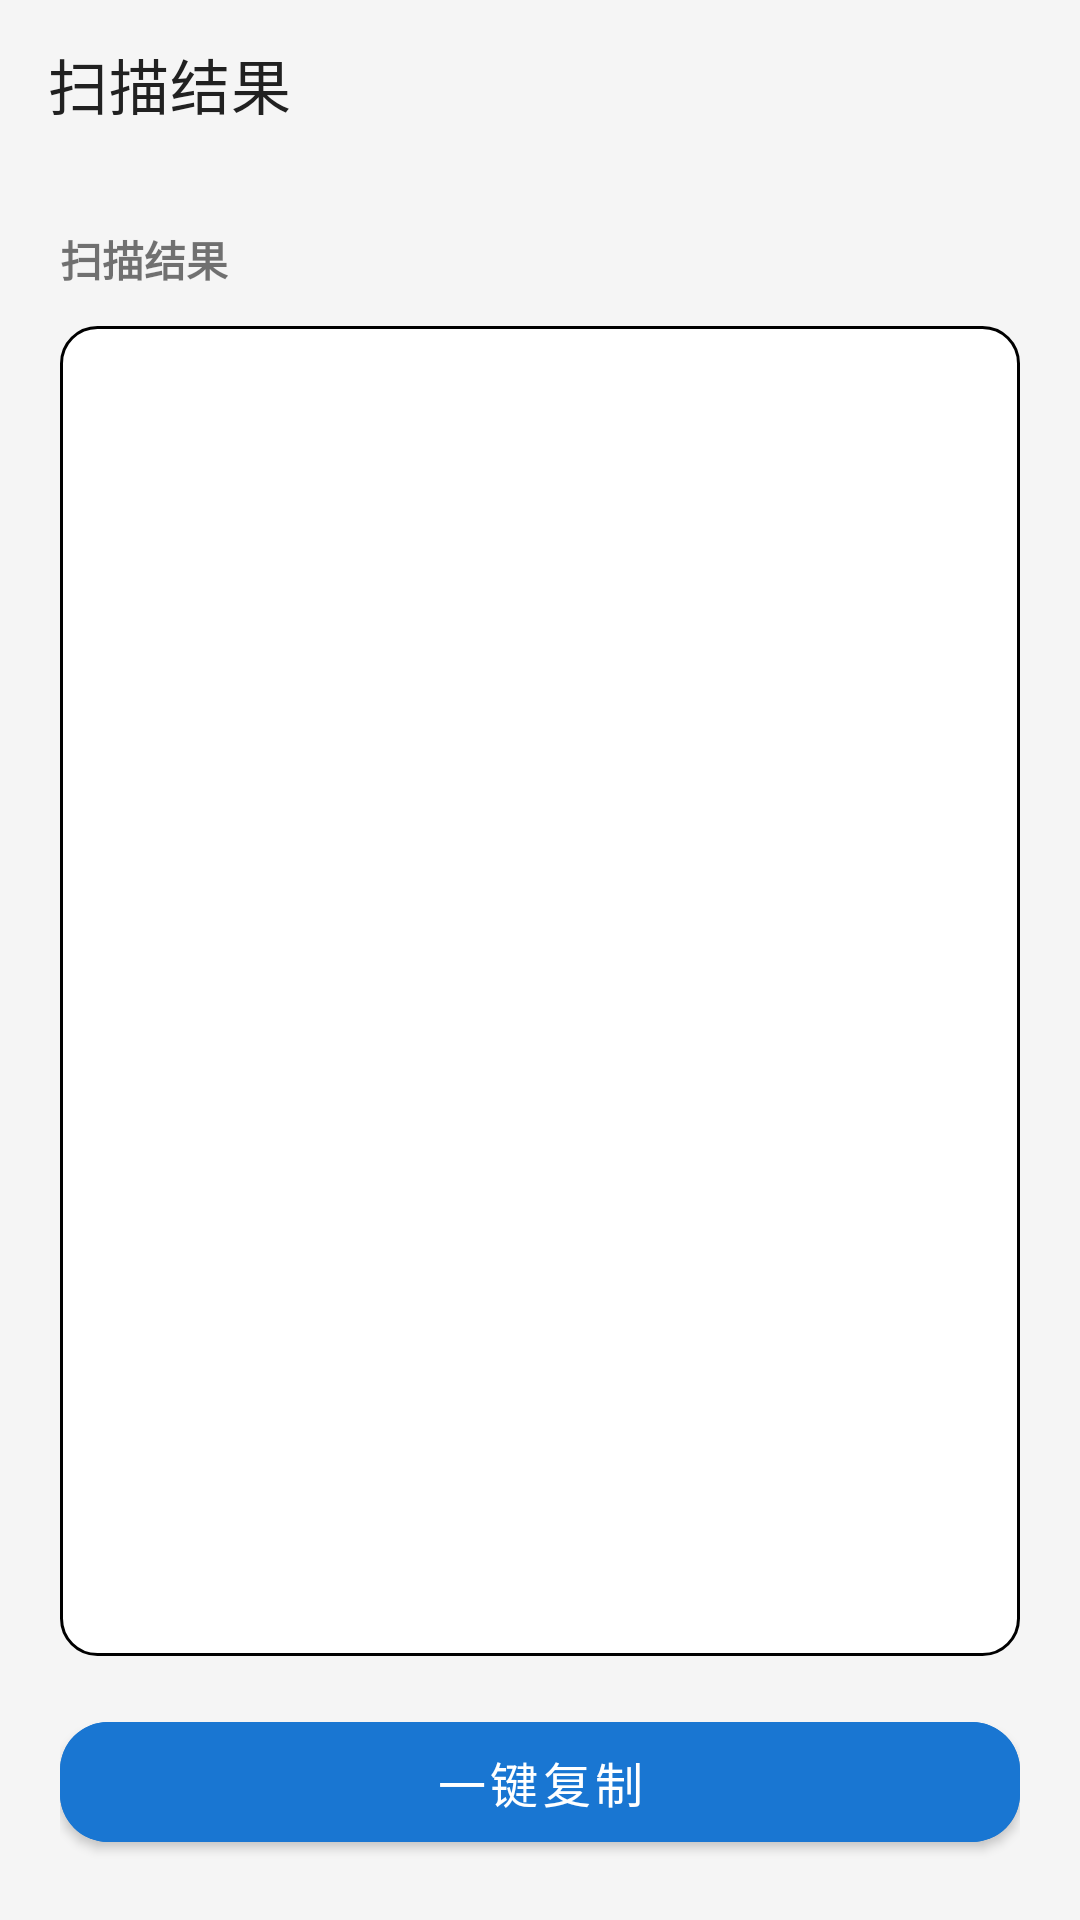

Write the Android layout XML for this screen, with the resource values it uses.
<!-- AndroidManifest.xml: application theme Theme.QRScanner -->
<!-- res/layout/activity_scan_result.xml -->
<?xml version="1.0" encoding="utf-8"?>
<LinearLayout xmlns:android="http://schemas.android.com/apk/res/android"
    xmlns:app="http://schemas.android.com/apk/res-auto"
    android:layout_width="match_parent"
    android:layout_height="match_parent"
    android:background="@color/background"
    android:orientation="vertical">

    <com.google.android.material.appbar.MaterialToolbar
        android:id="@+id/toolbar"
        android:layout_width="match_parent"
        android:layout_height="wrap_content"
        android:background="@color/background"
        android:navigationIcon="@drawable/ic_arrow_back"
        app:title="@string/result_title"
        app:titleTextColor="@color/text_primary" />

    <LinearLayout
        android:layout_width="match_parent"
        android:layout_height="0dp"
        android:layout_weight="1"
        android:orientation="vertical"
        android:padding="20dp">

        <TextView
            android:layout_width="wrap_content"
            android:layout_height="wrap_content"
            android:text="@string/scan_result_label"
            android:textColor="@color/text_secondary"
            android:textSize="14sp"
            android:textStyle="bold" />

        <EditText
            android:id="@+id/et_result"
            android:layout_width="match_parent"
            android:layout_height="0dp"
            android:layout_marginTop="12dp"
            android:layout_weight="1"
            android:background="@drawable/edit_text_bg"
            android:gravity="top|start"
            android:inputType="textMultiLine"
            android:padding="14dp"
            android:textColor="@color/text_primary"
            android:textSize="16sp" />

        <com.google.android.material.button.MaterialButton
            android:id="@+id/btn_copy"
            android:layout_width="match_parent"
            android:layout_height="52dp"
            android:layout_marginTop="16dp"
            android:backgroundTint="@color/primary"
            android:text="@string/copy_to_clipboard"
            android:textAllCaps="false"
            android:textColor="@color/white"
            android:textSize="16sp"
            app:cornerRadius="16dp" />
    </LinearLayout>

</LinearLayout>
<!-- resources referenced by this layout -->
<resources>
  <color name="background">#F5F5F5</color>
  <color name="primary">#1976D2</color>
  <color name="text_primary">#212121</color>
  <color name="white">#FFFFFF</color>
  <!-- drawable edit_text_bg (drawable) -->
  <?xml version="1.0" encoding="utf-8"?>
  <shape xmlns:android="http://schemas.android.com/apk/res/android">
      <solid android:color="@color/white" />
      <corners android:radius="12dp" />
      <stroke android:width="1dp" android:color="@color/outline" />
  </shape>
  <!-- drawable ic_arrow_back (drawable) -->
  <?xml version="1.0" encoding="utf-8"?>
  <vector xmlns:android="http://schemas.android.com/apk/res/android"
      android:width="24dp"
      android:height="24dp"
      android:viewportWidth="24"
      android:viewportHeight="24">
      <path
          android:fillColor="@color/text_primary"
          android:pathData="M19,11H7.83L13.41,5.41L12,4L4,12L12,20L13.41,18.59L7.83,13H19V11Z" />
  </vector>
  <string name="copy_to_clipboard">一键复制</string>
  <string name="result_title">扫描结果</string>
  <string name="scan_result_label">扫描结果</string>
  <style name="Theme.QRScanner" parent="Theme.MaterialComponents.DayNight.NoActionBar">
          <item name="colorPrimary">@color/primary</item>
          <item name="colorPrimaryVariant">@color/primary</item>
          <item name="colorOnPrimary">@color/white</item>
          <item name="colorSecondary">@color/secondary</item>
          <item name="colorOnSecondary">@color/white</item>
          <item name="android:statusBarColor">@color/primary</item>
          <item name="windowActionBar">false</item>
          <item name="windowNoTitle">true</item>
      </style>
  <color name="secondary">#388E3C</color>
</resources>
